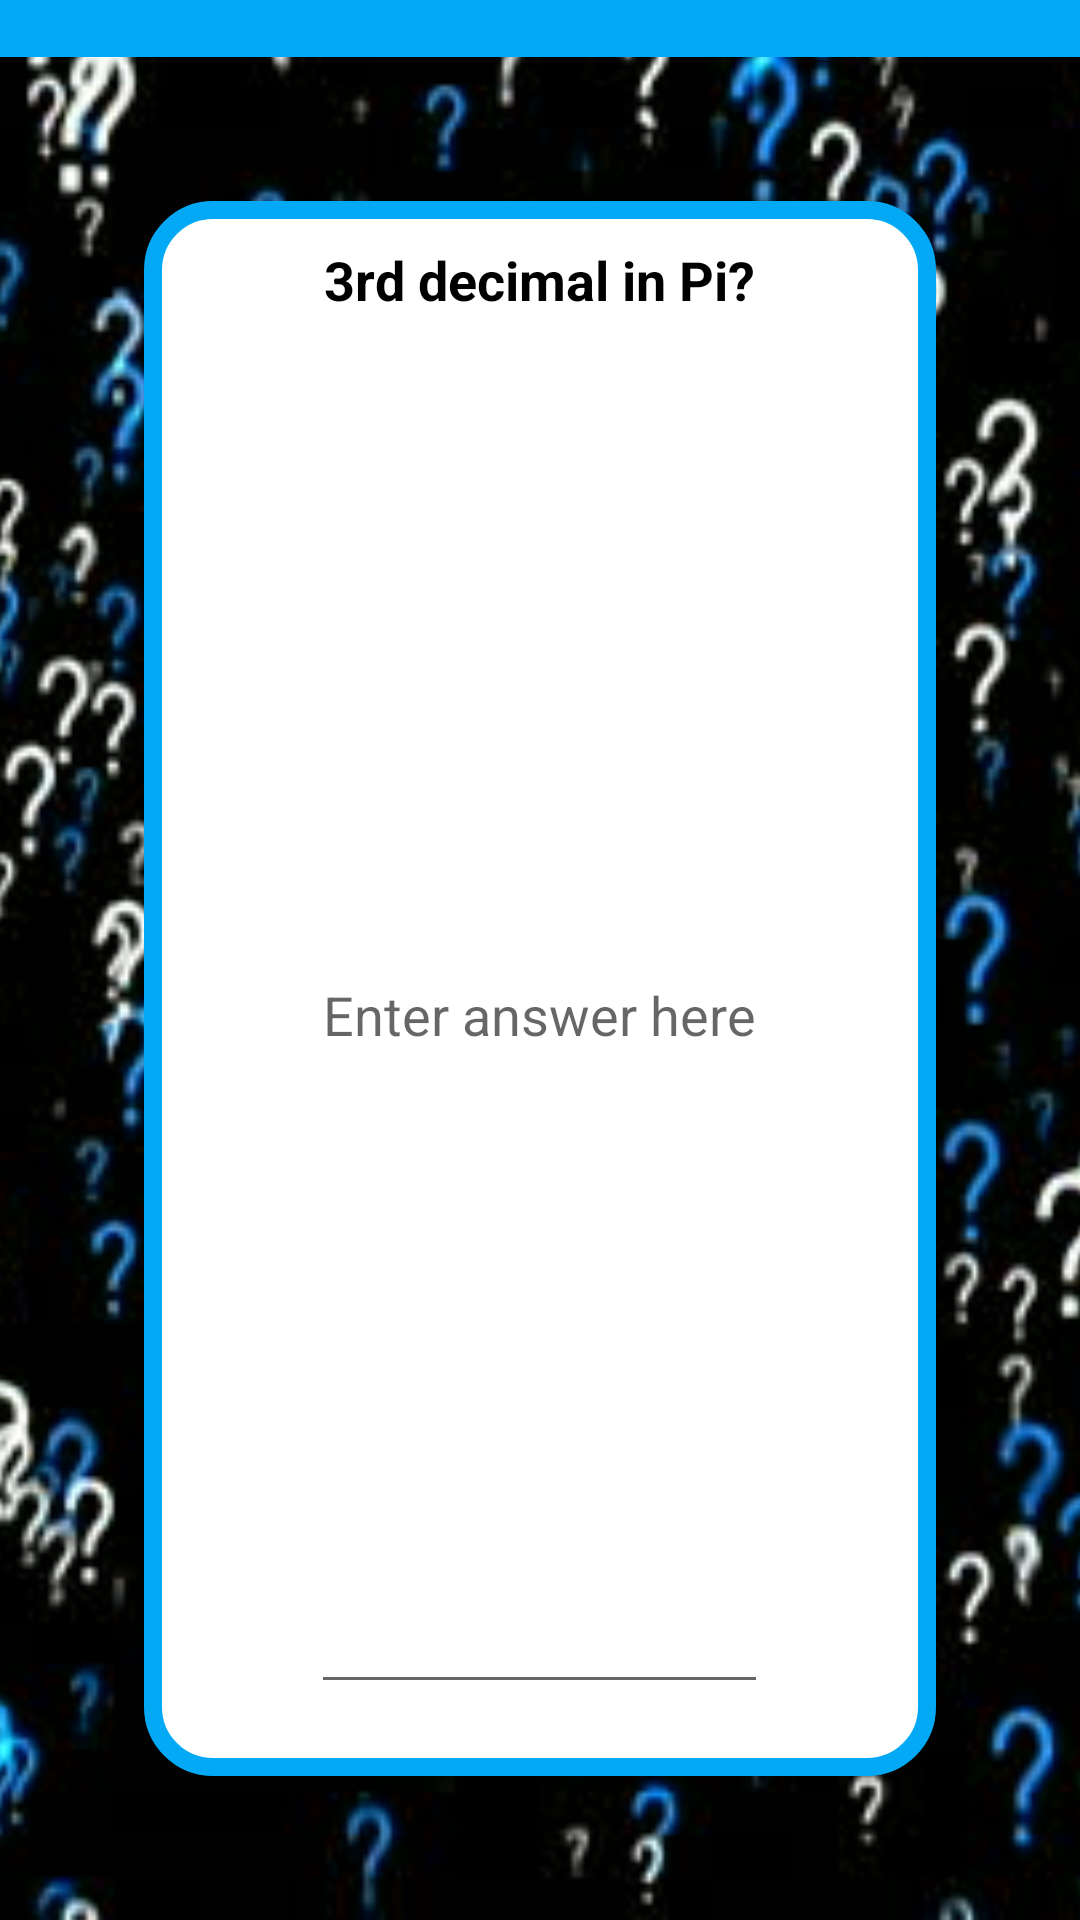

Produce the Android XML layout that renders to this screen, including the resource entries it uses.
<!-- AndroidManifest.xml: application theme AppTheme -->
<!-- res/layout/question3.xml -->
<?xml version="1.0" encoding="utf-8"?>
<RelativeLayout xmlns:android="http://schemas.android.com/apk/res/android"
    xmlns:tools="http://schemas.android.com/tools"
    android:layout_width="match_parent"
    android:layout_height="match_parent"
    android:orientation="vertical"
    tools:context="com.example.android.quizapp.MainActivity">

    <ImageView
        android:layout_width="match_parent"
        android:layout_height="match_parent"
        android:scaleType="centerCrop"
        android:src="@drawable/qm" />

    <TextView
        android:id="@+id/header"
        style="@style/header"
        android:text="@string/q3Header" />

    <TextView
        android:id="@+id/blueLine"
        android:layout_width="match_parent"
        android:layout_height="wrap_content"
        android:layout_below="@+id/header"
        android:background="#03A9F4" />

    <LinearLayout
        android:layout_width="match_parent"
        android:layout_height="match_parent"
        android:layout_above="@+id/nextBackView"
        android:layout_below="@+id/blueLine"
        android:layout_margin="48dp"
        android:background="@drawable/background"
        android:orientation="vertical">

        <TextView
            android:id="@+id/blueLine2"
            android:layout_width="1dp"
            android:layout_height="6dp"
            android:layout_below="@+id/header"
            android:background="#03A9F4"
            android:layout_gravity="center"/>


        <TextView
            android:id="@+id/questions"
            style="@style/questions"
            android:text="@string/q3" />

        <EditText
            android:id="@+id/q3_input"
            android:layout_width="wrap_content"
            android:layout_height="wrap_content"
            android:hint="@string/hint"
            style="@style/q3_input_style" />

    </LinearLayout>

    <RelativeLayout
        android:id="@+id/nextBackView"
        style="@style/relViewButtons">


        <ImageButton
            android:id="@+id/backbutton"
            style="@style/backNextButtons"
            android:src="@drawable/back"
            android:onClick="backButton"/>

        <TextView
            style="@style/backNextText"
            android:layout_toRightOf="@id/backbutton"
            android:text="@string/back" />

        <TextView
            style="@style/backNextText"
            android:layout_toLeftOf="@+id/nextButton"
            android:text="@string/next" />

        <ImageButton
            android:id="@+id/nextButton"
            style="@style/backNextButtons"
            android:layout_alignParentRight="true"
            android:onClick="nextButton"
            android:src="@drawable/next" />

    </RelativeLayout>

</RelativeLayout>
<!-- resources referenced by this layout -->
<resources>
  <!-- drawable back: png bitmap (drawable, 58803 bytes) -->
  <!-- drawable background (drawable) -->
  <?xml version="1.0" encoding="UTF-8"?>
  <shape xmlns:android="http://schemas.android.com/apk/res/android"
      android:shape="rectangle">
      <corners android:radius="20dp" />
      <solid android:color="#fff" />
      <stroke
          android:color="#03A9F4"
          android:width="6dp"
          />
  
  </shape>
  <!-- drawable next: png bitmap (drawable, 58723 bytes) -->
  <!-- drawable qm: jpg bitmap (drawable, 42733 bytes) -->
  <string name="back">Back</string>
  <string name="hint">Enter answer here</string>
  <string name="next">Next</string>
  <string name="q3">3rd decimal in Pi?</string>
  <string name="q3Header">Question 3</string>
  <style name="backNextButtons">
          <item name="android:layout_width">64dp</item>
          <item name="android:layout_height">64dp</item>
          <item name="android:background">#000</item>
          <item name="android:scaleType">fitCenter</item>
          <item name="android:layout_centerVertical">true</item>
      </style>
  <style name="backNextText">
          <item name="android:layout_width">wrap_content</item>
          <item name="android:layout_height">match_parent</item>
          <item name="android:textColor">#FFF</item>
          <item name="android:textSize">16sp</item>
          <item name="android:padding">8dp</item>
          <item name="android:gravity">center_vertical</item>
      </style>
  <style name="header">
          <item name="android:layout_weight">4</item>
          <item name="android:layout_width">match_parent</item>
          <item name="android:layout_height">0dp</item>
          <item name="android:textSize">40sp</item>
          <item name="android:background">#000</item>
          <item name="android:textColor">#fff</item>
          <item name="android:gravity">center</item>
          <item name="android:textAllCaps">true</item>
      </style>
  <style name="q3_input_style">
          <item name="android:layout_weight">1</item>
          <item name="android:layout_width">wrap_content</item>
          <item name="android:layout_height">0dp</item>
          <item name="android:layout_marginBottom">24dp</item>
          <item name="android:inputType">number</item>
          <item name="android:layout_gravity">center_vertical|center_horizontal</item>
      </style>
  <style name="questions">
          <item name="android:layout_width">wrap_content</item>
          <item name="android:layout_height">wrap_content</item>
          <item name="android:textSize">18sp</item>
          <item name="android:background">@drawable/question_background</item>
          <item name="android:layout_marginTop">8dp</item>
          <item name="android:textColor">#000</item>
          <item name="android:textStyle">bold</item>
          <item name="android:layout_gravity">center</item>
      </style>
  <style name="relViewButtons">
          <item name="android:layout_weight">3</item>
          <item name="android:layout_width">match_parent</item>
          <item name="android:layout_height">0dp</item>
          <item name="android:background">#000</item>
          <item name="android:layout_alignParentBottom">true</item>
      </style>
  <style name="AppTheme" parent="Theme.AppCompat.Light.DarkActionBar">
          
          <item name="colorPrimary">@color/colorPrimary</item>
          <item name="colorPrimaryDark">@color/colorPrimaryDark</item>
          <item name="colorAccent">@color/colorAccent</item>
      </style>
  <!-- drawable question_background (drawable) -->
  <?xml version="1.0" encoding="UTF-8"?>
  <shape xmlns:android="http://schemas.android.com/apk/res/android"
      android:shape="rectangle">
      <corners android:radius="20dp" />
      <solid android:color="#fff" />
  
  </shape>
  <!-- not gathered from this repository: default colours our renderer supplied (Android Studio template values) -->
  <color name="colorPrimary">#FF6200EE</color>
  <color name="colorPrimaryDark">#FF3700B3</color>
  <color name="colorAccent">#FF03DAC5</color>
</resources>
